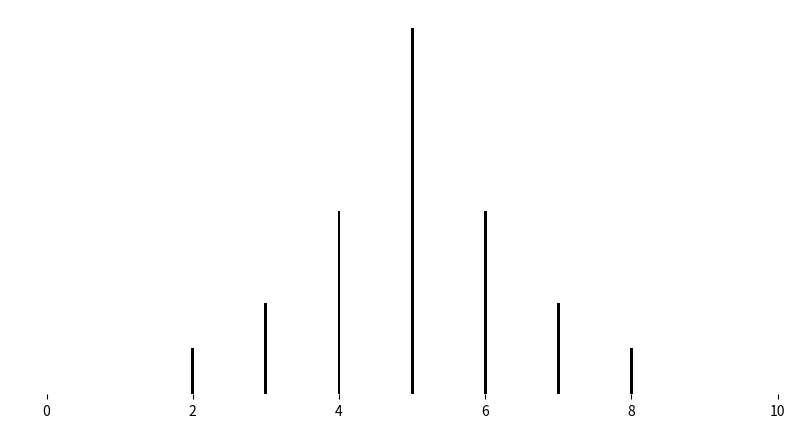

This figure's Python source: (Note: this script raises an exception after producing the figure.)
%matplotlib qt5
from matplotlib import pyplot as plt

fig,ax = plt.subplots(figsize=(10,5))
ax.spines['top'].set_visible(False)
ax.spines['right'].set_visible(False)
ax.spines['left'].set_visible(False)
ax.spines['bottom'].set_visible(False)
ax.bar([2,3,4,5,6,7,8],[.1,.2,.4,.8,.4,.2,.1],width=.04,color='k')
ax.set_xlim(-0.5,10.1)
ax.set_yticks([])
ax.text(-.3,.7,'Amplitude',rotation='90')
ax.set_ylim(-.02,1)
ax.text(9.3,-0.1,'Frequency')
ax.arrow(0, 0, 0, .9, head_width=.1, head_length=0.02, fc='k', ec='k')
ax.arrow(0, 0, 10, 0, head_width=.02, head_length=0.1, fc='k', ec='k')
ax.set_xticks((2,3,4,5,6,7,8))
ax.xaxis.set_ticks_position('none') 
ax.set_xticklabels(('$F_C-3F_M$','$F_C-2F_M$','$F_C-F_M$','$F_C$','$F_C+F_M$','$F_C+2F_M$','$F_C+3F_M$'),rotation='45',fontsize='large')
fig.tight_layout()
plt.show()

